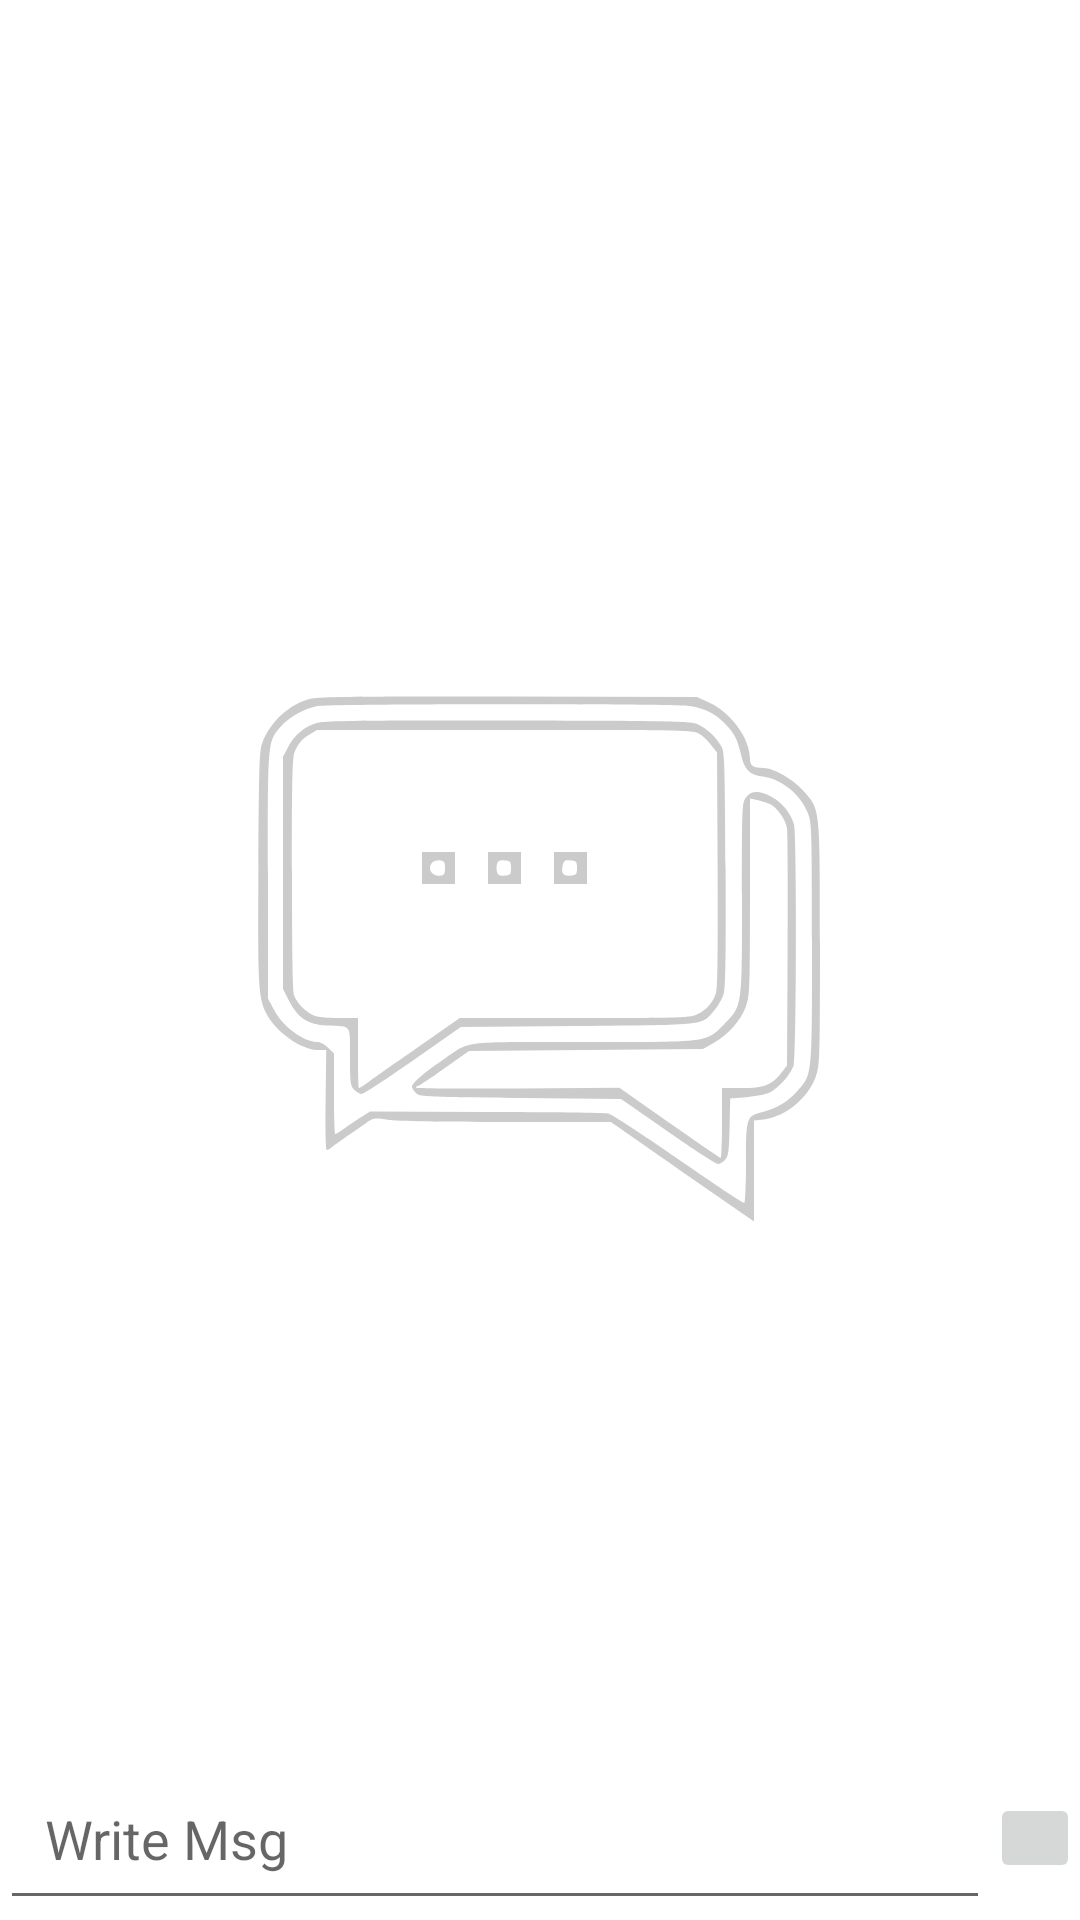

Reconstruct the res/layout file that produces this screen, plus the resources it refers to.
<!-- AndroidManifest.xml: application theme Theme.EmployeeManagement -->
<!-- res/layout/activity_chat_interface.xml -->
<?xml version="1.0" encoding="utf-8"?>
<RelativeLayout xmlns:android="http://schemas.android.com/apk/res/android"
    xmlns:app="http://schemas.android.com/apk/res-auto"
    xmlns:tools="http://schemas.android.com/tools"
    android:layout_width="match_parent"
    android:layout_height="match_parent"
    tools:context=".ChatInterface">

    <ImageView
        android:id="@+id/imageView7"
        android:layout_width="200dp"
        android:layout_height="200dp"
        android:layout_centerInParent="true"
        android:alpha="0.2"
        android:src="@drawable/chat" />

    <androidx.recyclerview.widget.RecyclerView
        android:id="@+id/msg_recycle"
        android:layout_width="match_parent"
        android:layout_height="match_parent"
        android:layout_above="@id/sendMsgLayout"
        />

    <RelativeLayout
        android:id="@+id/sendMsgLayout"
        android:layout_width="match_parent"
        android:layout_height="wrap_content"
        android:layout_alignParentBottom="true"
        >

        <EditText
            android:id="@+id/sendmsg"
            android:layout_width="match_parent"
            android:layout_height="wrap_content"
            android:layout_centerVertical="true"
            android:padding="15dp"
            android:hint="Write Msg"
            android:layout_alignParentLeft="true"
            android:layout_toLeftOf="@id/sendBtn"
            />
        <ImageButton
            android:id="@+id/sendBtn"
            android:layout_centerVertical="true"
            android:layout_width="wrap_content"
            android:layout_height="wrap_content"
            android:padding="15dp"
            android:src="@drawable/baseline_send_24"
            android:layout_alignParentRight="true"
            />
    </RelativeLayout>

</RelativeLayout>
<!-- resources referenced by this layout -->
<resources>
  <!-- drawable chat: vector/xml drawable (drawable, 4298 chars, omitted) -->
  <style name="Theme.EmployeeManagement" parent="Theme.MaterialComponents.DayNight.DarkActionBar">
          
          <item name="colorPrimary">@color/purple_500</item>
          <item name="colorPrimaryVariant">@color/purple_700</item>
          <item name="colorOnPrimary">@color/white</item>
          
          <item name="colorSecondary">@color/teal_200</item>
          <item name="colorSecondaryVariant">@color/teal_700</item>
          <item name="colorOnSecondary">@color/black</item>
          
          <item name="android:statusBarColor">?attr/colorPrimaryVariant</item>
          
      </style>
  <color name="purple_500">#2BB8CE</color>
  <color name="purple_700">#2BB8CE</color>
  <color name="white">#FFFFFFFF</color>
  <color name="teal_200">#FF03DAC5</color>
  <color name="teal_700">#FF018786</color>
  <color name="black">#FF000000</color>
</resources>
